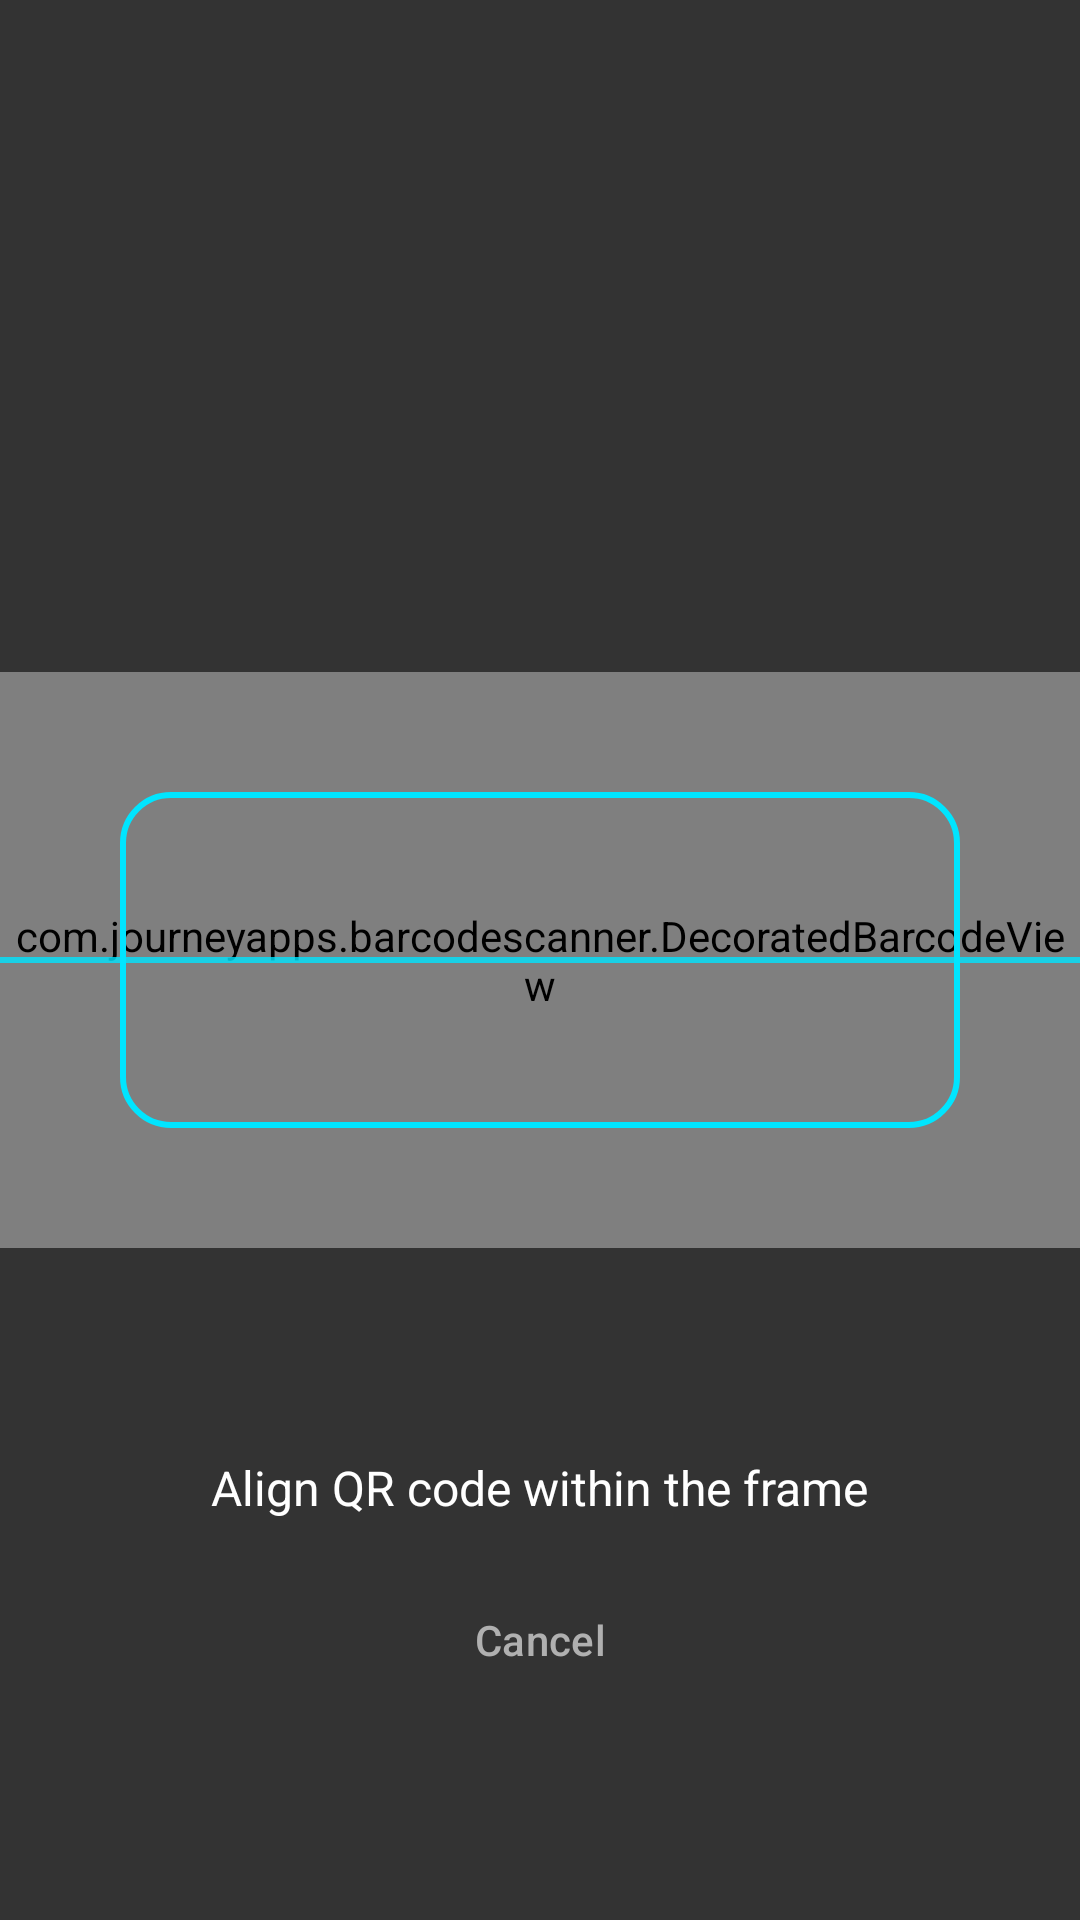

Layout XML and referenced resources for this Android screen:
<!-- AndroidManifest.xml: application theme Theme.EsimPremium -->
<!-- res/layout/activity_custom_scanner.xml -->
<?xml version="1.0" encoding="utf-8"?>

<RelativeLayout xmlns:android="http://schemas.android.com/apk/res/android"
    xmlns:app="http://schemas.android.com/apk/res-auto"
    android:layout_width="match_parent"
    android:layout_height="match_parent"
    android:background="@color/black_background">

    
    <com.journeyapps.barcodescanner.DecoratedBarcodeView
        android:id="@+id/zxing_barcode_scanner"
        android:layout_width="match_parent"
        android:layout_height="match_parent"
        app:zxing_scanner_layout="@layout/custom_barcode_scanner_body" />

    
    <LinearLayout
        android:layout_width="match_parent"
        android:layout_height="match_parent"
        android:orientation="vertical"
        android:weightSum="1">

        
        <View
            android:layout_width="match_parent"
            android:layout_height="0dp"
            android:layout_weight="0.35"
            android:background="#99000000"/>

        
        <FrameLayout
            android:layout_width="match_parent"
            android:layout_height="0dp"
            android:layout_weight="0.3">

            
            <ImageView
                android:layout_width="match_parent"
                android:layout_height="match_parent"
                android:layout_margin="40dp"
                android:src="@drawable/scanner_frame" /> 

            
            <View
                android:layout_width="match_parent"
                android:layout_height="2dp"
                android:background="@color/primary_neon"
                android:layout_gravity="center"
                android:alpha="0.8"/>
        </FrameLayout>

        
        <LinearLayout
            android:layout_width="match_parent"
            android:layout_height="0dp"
            android:layout_weight="0.35"
            android:background="#99000000"
            android:gravity="center"
            android:orientation="vertical">

            <TextView
                android:layout_width="wrap_content"
                android:layout_height="wrap_content"
                android:text="Align QR code within the frame"
                android:textColor="@color/text_primary"
                android:textSize="16sp"/>

            <com.google.android.material.button.MaterialButton
                android:id="@+id/btn_cancel_scan"
                android:layout_width="wrap_content"
                android:layout_height="wrap_content"
                android:text="Cancel"
                android:background="@color/material_dynamic_neutral10"
                style="@style/Widget.Material3.Button.TextButton"
                android:textColor="@color/text_secondary"
                android:layout_marginTop="16dp"/>
        </LinearLayout>
    </LinearLayout>
</RelativeLayout>
<!-- res/layout/custom_barcode_scanner_body.xml (included above) -->
<?xml version="1.0" encoding="utf-8"?>

<merge xmlns:android="http://schemas.android.com/apk/res/android">

    
    <com.journeyapps.barcodescanner.BarcodeView
        android:id="@+id/zxing_barcode_surface"
        android:layout_width="match_parent"
        android:layout_height="match_parent" />

    
    
    <com.journeyapps.barcodescanner.ViewfinderView
        android:id="@+id/zxing_viewfinder_view"
        android:layout_width="match_parent"
        android:layout_height="match_parent"
        android:visibility="gone"/>

</merge>
<!-- resources referenced by this layout -->
<resources>
  <color name="black_background">#050505</color>
  <color name="primary_neon">#00E5FF</color>
  <color name="text_primary">#FFFFFF</color>
  <color name="text_secondary">#B0B0B0</color>
  <!-- drawable scanner_frame (drawable) -->
  <shape xmlns:android="http://schemas.android.com/apk/res/android" android:shape="rectangle">
      <stroke android:width="2dp" android:color="@color/primary_neon"/>
      <solid android:color="#00000000"/> 
      <corners android:radius="16dp"/>
  </shape>
  <style name="Theme.EsimPremium" parent="Theme.Material3.Dark.NoActionBar">
          <item name="android:statusBarColor">@color/black_background</item>
          <item name="android:windowBackground">@color/black_background</item>
          <item name="colorPrimary">@color/primary_neon</item>
          <item name="colorSecondary">@color/primary_gold</item>
          <item name="colorSurface">@color/dark_surface</item>
      </style>
  <color name="primary_gold">#D4AF37</color>
  <color name="dark_surface">#121212</color>
</resources>
